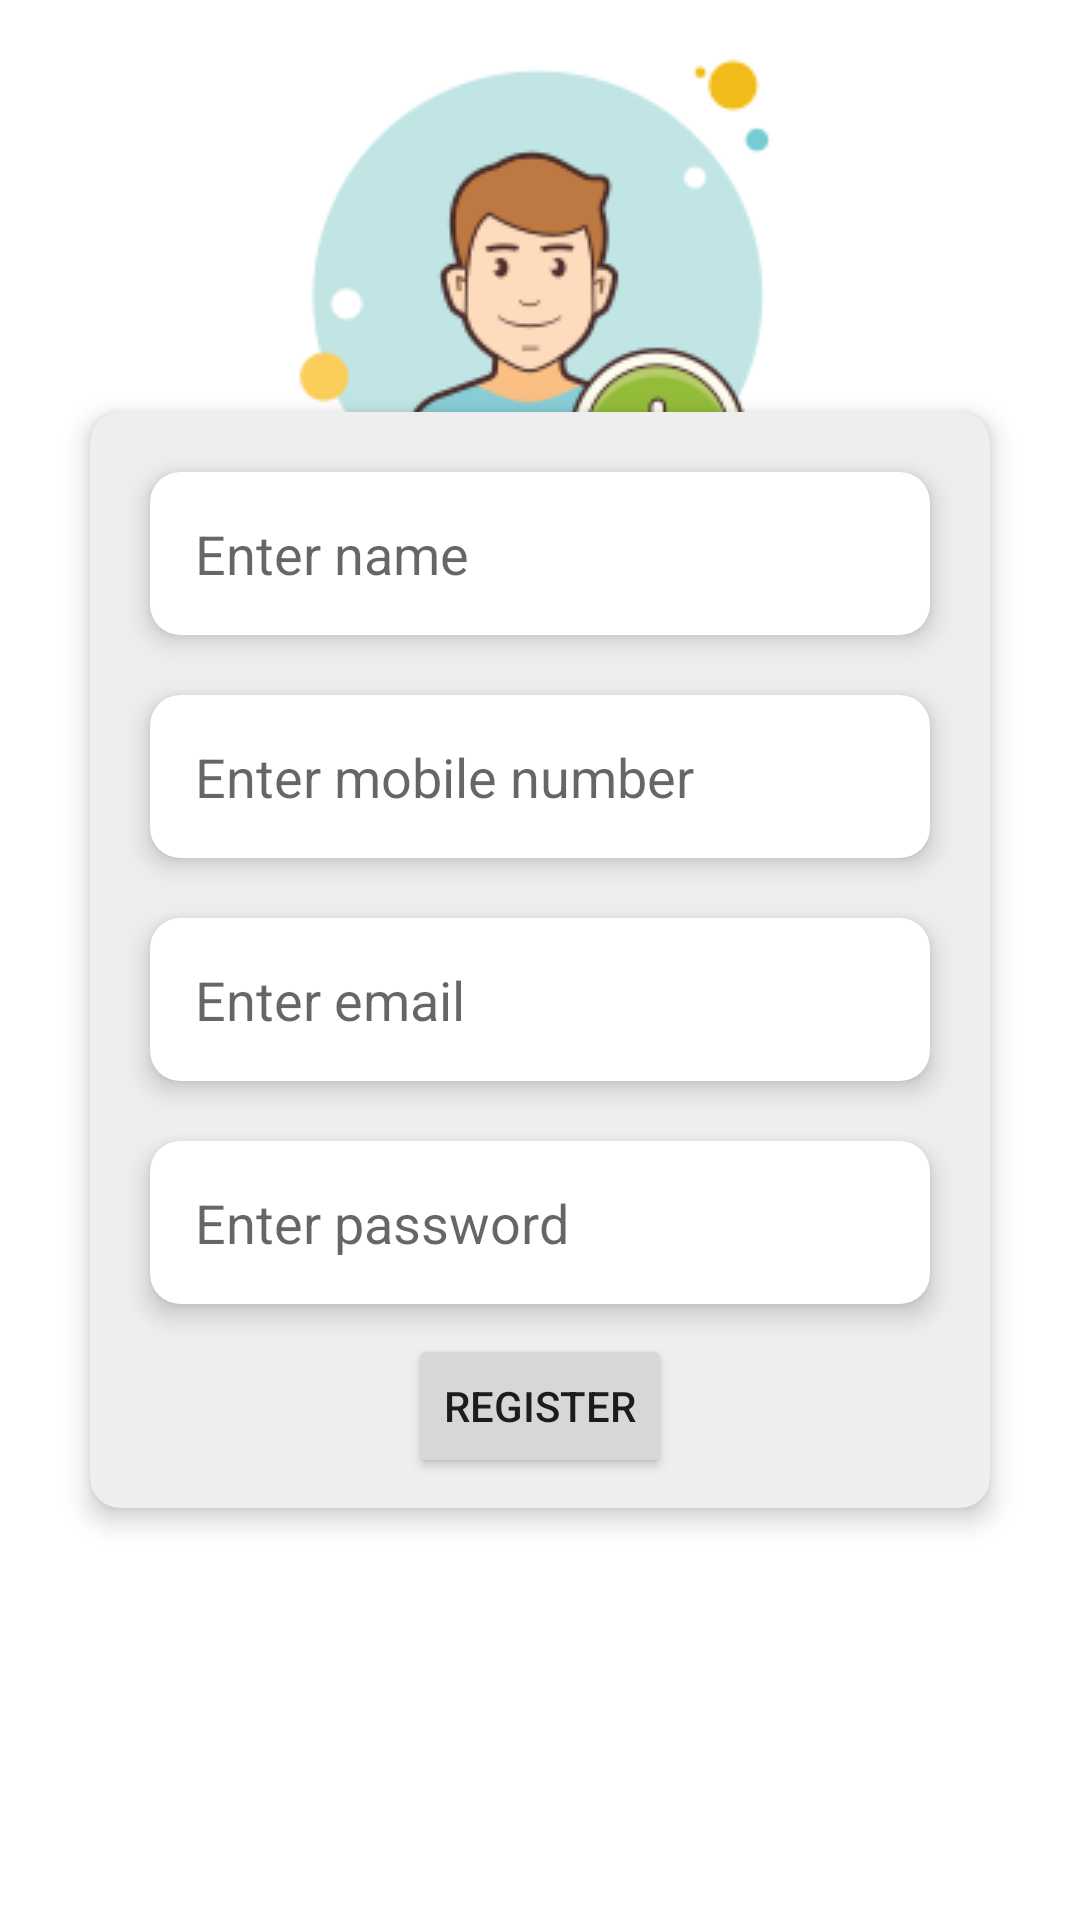

Produce the Android XML layout that renders to this screen, including the resource entries it uses.
<!-- AndroidManifest.xml: application theme Theme.Product -->
<!-- res/layout/activity_register.xml -->
<?xml version="1.0" encoding="utf-8"?>
<androidx.constraintlayout.widget.ConstraintLayout
    xmlns:android="http://schemas.android.com/apk/res/android"
    xmlns:app="http://schemas.android.com/apk/res-auto"
    xmlns:tools="http://schemas.android.com/tools"
    android:layout_width="match_parent"
    android:layout_height="match_parent"
    tools:context=".Dashboard.RegisterActivity">

    <ImageView
        android:layout_width="match_parent"
        android:layout_height="match_parent"
        android:src="@drawable/blue_wall_background"
        android:scaleType="fitXY">
    </ImageView>

    <ImageView
        android:id="@+id/img_logo"
        android:layout_width="wrap_content"
        android:layout_height="wrap_content"
        android:src="@drawable/logo_register"
        app:layout_constraintTop_toTopOf="@+id/guideline_logo"
        app:layout_constraintStart_toStartOf="parent"
        app:layout_constraintEnd_toEndOf="parent" />

    <androidx.constraintlayout.widget.Guideline
        android:id="@+id/guideline_logo"
        android:layout_width="match_parent"
        android:layout_height="wrap_content"
        android:orientation="horizontal"
        app:layout_constraintGuide_percent="0.0" />


    <ScrollView
        android:layout_width="match_parent"
        android:layout_height="match_parent">

        <LinearLayout
            android:layout_width="match_parent"
            android:layout_height="match_parent"
            android:orientation="vertical"
            android:gravity="center_vertical"
            android:layout_gravity="center">

            <androidx.cardview.widget.CardView
                android:id="@+id/ll_reg"
                android:layout_width="match_parent"
                android:layout_height="wrap_content"
                app:cardCornerRadius="10dp"
                android:padding="5dp"
                android:layout_marginTop="30dp"
                android:layout_marginLeft="30dp"
                android:layout_marginRight="30dp"
                android:layout_marginBottom="30dp"
                app:cardElevation="5dp">
                <View
                    android:layout_width="match_parent"
                    android:layout_height="match_parent"
                    android:background="#11000000" />

                <LinearLayout
                    android:layout_width="match_parent"
                    android:layout_height="match_parent"
                    android:orientation="vertical"
                    android:layout_margin="10dp">

                    <androidx.cardview.widget.CardView
                        android:layout_width="match_parent"
                        android:layout_height="wrap_content"
                        app:cardCornerRadius="10dp"
                        android:layout_margin="10dp"
                        app:cardElevation="5dp">

                        <androidx.appcompat.widget.AppCompatEditText
                            android:id="@+id/et_reg_name"
                            android:layout_width="match_parent"
                            android:layout_height="wrap_content"
                            android:windowSoftInputMode="adjustResize"
                            android:layout_margin="15dp"
                            android:textSize="18sp"
                            android:hint="Enter name"
                            android:background="@null">
                        </androidx.appcompat.widget.AppCompatEditText>


                    </androidx.cardview.widget.CardView>
                    <androidx.cardview.widget.CardView
                        android:layout_width="match_parent"
                        android:layout_height="wrap_content"
                        app:cardCornerRadius="10dp"
                        android:layout_margin="10dp"
                        app:cardElevation="5dp">

                        <androidx.appcompat.widget.AppCompatEditText
                            android:id="@+id/et_reg_mobile_number"
                            android:layout_width="match_parent"
                            android:layout_height="wrap_content"
                            android:windowSoftInputMode="adjustResize"

                            android:layout_margin="15dp"
                            android:textSize="18sp"
                            android:hint="Enter mobile number"
                            android:background="@null">
                        </androidx.appcompat.widget.AppCompatEditText>


                    </androidx.cardview.widget.CardView>


                    <androidx.cardview.widget.CardView
                        android:layout_width="match_parent"
                        android:layout_height="wrap_content"
                        app:cardCornerRadius="10dp"
                        android:layout_margin="10dp"
                        app:cardElevation="5dp">

                        <androidx.appcompat.widget.AppCompatEditText
                            android:id="@+id/et_reg_email"
                            android:layout_width="match_parent"
                            android:layout_height="wrap_content"
                            android:windowSoftInputMode="adjustResize"

                            android:layout_margin="15dp"
                            android:textSize="18sp"
                            android:hint="Enter email"
                            android:background="@null">
                        </androidx.appcompat.widget.AppCompatEditText>


                    </androidx.cardview.widget.CardView>

                    <androidx.cardview.widget.CardView
                        android:layout_width="match_parent"
                        android:layout_height="wrap_content"
                        app:cardCornerRadius="10dp"
                        android:layout_margin="10dp"
                        app:cardElevation="5dp">

                        <androidx.appcompat.widget.AppCompatEditText
                            android:id="@+id/et_reg_password"
                            android:layout_width="match_parent"
                            android:layout_height="wrap_content"
                            android:windowSoftInputMode="adjustResize"

                            android:layout_margin="15dp"
                            android:textSize="18sp"
                            android:hint="Enter password"
                            android:background="@null">
                        </androidx.appcompat.widget.AppCompatEditText>


                    </androidx.cardview.widget.CardView>

                    <Button
                        android:id="@+id/btn_reg_register"
                        android:layout_width="wrap_content"
                        android:layout_height="wrap_content"
                        android:gravity="center"
                        android:text="Register"
                        android:layout_gravity="center"/>

                </LinearLayout>

            </androidx.cardview.widget.CardView>

        </LinearLayout>


    </ScrollView>






</androidx.constraintlayout.widget.ConstraintLayout>
<!-- resources referenced by this layout -->
<resources>
  <!-- drawable logo_register: png bitmap (drawable, 12568 bytes) -->
  <style name="Theme.Product" parent="Theme.MaterialComponents.Light.NoActionBar">
          <item name="android:forceDarkAllowed" tools:targetApi="q">false</item>
  
          
          <item name="colorPrimary">@color/purple_500</item>
          <item name="colorPrimaryVariant">@color/purple_700</item>
          <item name="colorOnPrimary">@color/white</item>
          
          <item name="colorSecondary">@color/teal_200</item>
          <item name="colorSecondaryVariant">@color/teal_700</item>
          <item name="colorOnSecondary">@color/black</item>
          
          <item name="android:statusBarColor">?attr/colorPrimaryVariant</item>
          
      </style>
  <color name="purple_500">#FF6200EE</color>
  <color name="purple_700">#FF3700B3</color>
  <color name="white">#FFFFFFFF</color>
  <color name="teal_200">#FF03DAC5</color>
  <color name="teal_700">#FF018786</color>
  <color name="black">#FF000000</color>
</resources>
